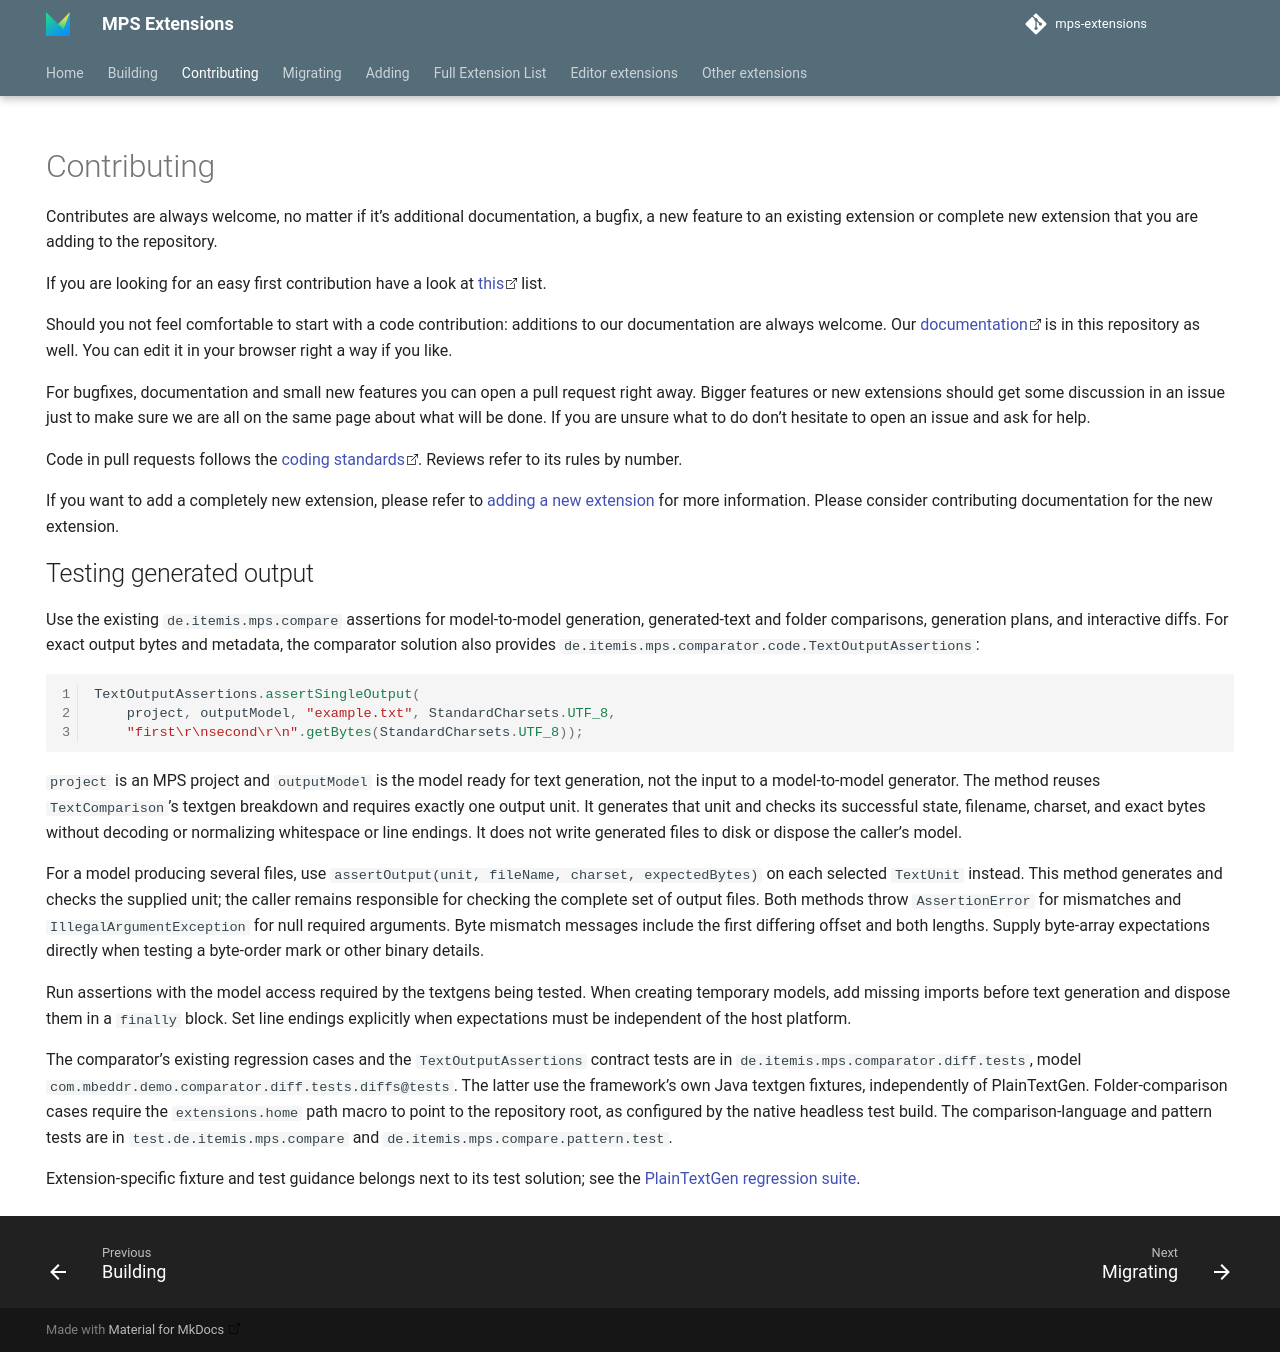

repository: JetBrains/MPS-extensions · page: contributing/index.html · generator: mkdocs

# Contributing

See our contribution guide [here](https://jetbrains.github.io/MPS-extensions/contributing/).

Code in pull requests follows the [coding standards](CODING_STANDARDS.md).
